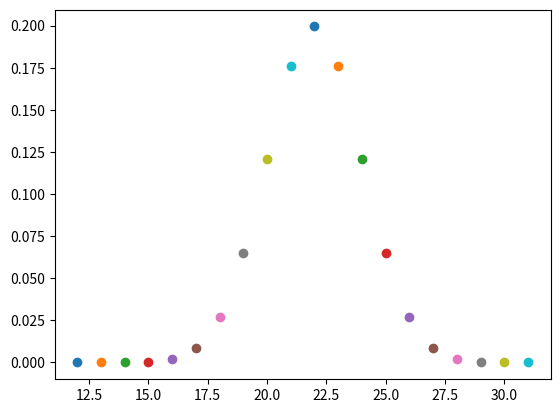

Here is the Python script that generated this plot:
import numpy as np
import matplotlib.pyplot as plt
from scipy.stats import norm

def gaussian(x, mean, var):
    """returns normal distribution for x given a
    gaussian with the specified mean and variance.
    """
    return np.exp((-0.5*(x-mean)**2)/var) / np.sqrt(2*np.pi*var)

for x in range(12, 32):
    f = gaussian(x, 22, 4)
    plt.plot(x, f, 'o')
plt.show()

print(norm(2,3).pdf(1.5))
print(gaussian(x=1.5, mean=2, var=3*3))

#  Create a ‘frozen’ distribution with a mean of 2 and a standard deviation of 3
n23 = norm(2,3)
#  Get the probability density of various values,
print ('probability density of 1.5 is %.4f' % n23.pdf(1.5))
print ('probability density of 2.5 is also %.4f' % n23.pdf(2.5))
print ('whereas probability density of 2 is %.4f' % n23.pdf(2))

# Generate n samples from distribution
n = 15
print(n23.rvs(size=n))

# Get the cumulative distribution function (CDF)
# Probability that a randomly drawn value from the distribution is <= m
m = 1
print (n23.cdf (m))

m = 2
print (n23.cdf (m)) # 50% of samples are less than the mean

# Various properties of the distribution:
print('variance is', n23.var())
print('standard deviation is', n23.std())
print('mean is', n23.mean())